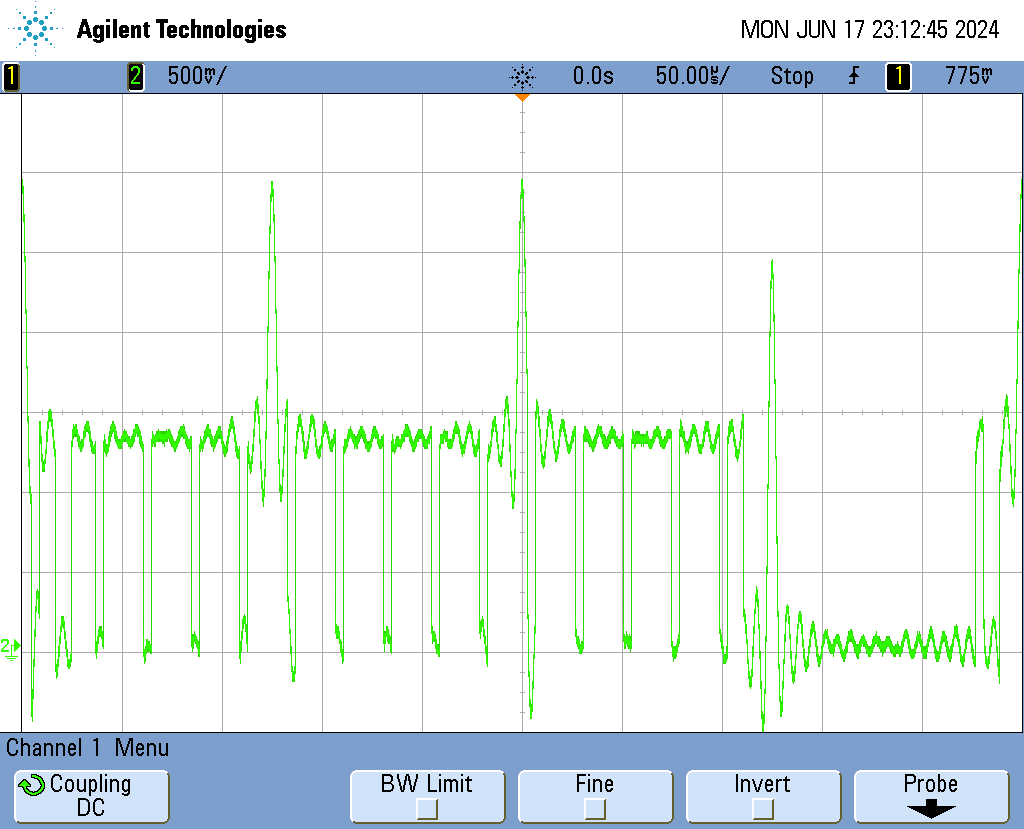

The table this chart was drawn from, first rows:
x-axis, 2
second, Volt
-250.0000E-06, +2.8937499523E+00
-249.5000E-06, +2.8312499523E+00
-249.0000E-06, +2.6749999523E+00
-248.5000E-06, +2.4093749523E+00
-248.0000E-06, +2.0968749523E+00
-247.5000E-06, +1.7374999523E+00
-247.0000E-06, +1.4249999523E+00
-246.5000E-06, +1.1437499523E+00
-246.0000E-06, +987.4999523E-03
-245.5000E-06, +909.3749523E-03
-245.0000E-06, -434.3750477E-03
-244.5000E-06, -325.0000477E-03
-244.0000E-06, -106.2500477E-03
-243.5000E-06, +96.8749523E-03
-243.0000E-06, +237.4999523E-03
-242.5000E-06, +299.9999523E-03
-242.0000E-06, +315.6249523E-03
-241.5000E-06, +221.8749523E-03
-241.0000E-06, +1.3781249523E+00
-240.5000E-06, +1.2687499523E+00
-240.0000E-06, +1.1749999523E+00
-239.5000E-06, +1.1124999523E+00
-239.0000E-06, +1.1124999523E+00
-238.5000E-06, +1.1437499523E+00
-238.0000E-06, +1.2218749523E+00
-237.5000E-06, +1.2999999523E+00
-237.0000E-06, +1.3937499523E+00
-236.5000E-06, +1.4249999523E+00
-236.0000E-06, +1.4718749523E+00
-235.5000E-06, +1.4249999523E+00
-235.0000E-06, +1.3937499523E+00
-234.5000E-06, +1.3312499523E+00
-234.0000E-06, +1.2531249523E+00
-233.5000E-06, +1.1906249523E+00
-233.0000E-06, -137.5000477E-03
-232.5000E-06, -168.7500477E-03
-232.0000E-06, -106.2500477E-03
-231.5000E-06, -43.7500477E-03
-231.0000E-06, +34.3749523E-03
-230.5000E-06, +96.8749523E-03
-230.0000E-06, +143.7499523E-03
-229.5000E-06, +143.7499523E-03
-229.0000E-06, +128.1249523E-03
-228.5000E-06, +65.6249523E-03
-228.0000E-06, +3.1249523E-03
-227.5000E-06, -59.3750477E-03
-227.0000E-06, -90.6250477E-03
-226.5000E-06, -121.8750477E-03
-226.0000E-06, -106.2500477E-03
-225.5000E-06, -75.0000477E-03
-225.0000E-06, +1.2531249523E+00
-224.5000E-06, +1.3156249523E+00
-224.0000E-06, +1.3624999523E+00
-223.5000E-06, +1.3312499523E+00
-223.0000E-06, +1.3624999523E+00
-222.5000E-06, +1.3156249523E+00
-222.0000E-06, +1.2999999523E+00
-221.5000E-06, +1.2687499523E+00
-221.0000E-06, +1.2531249523E+00
... 941 more rows
